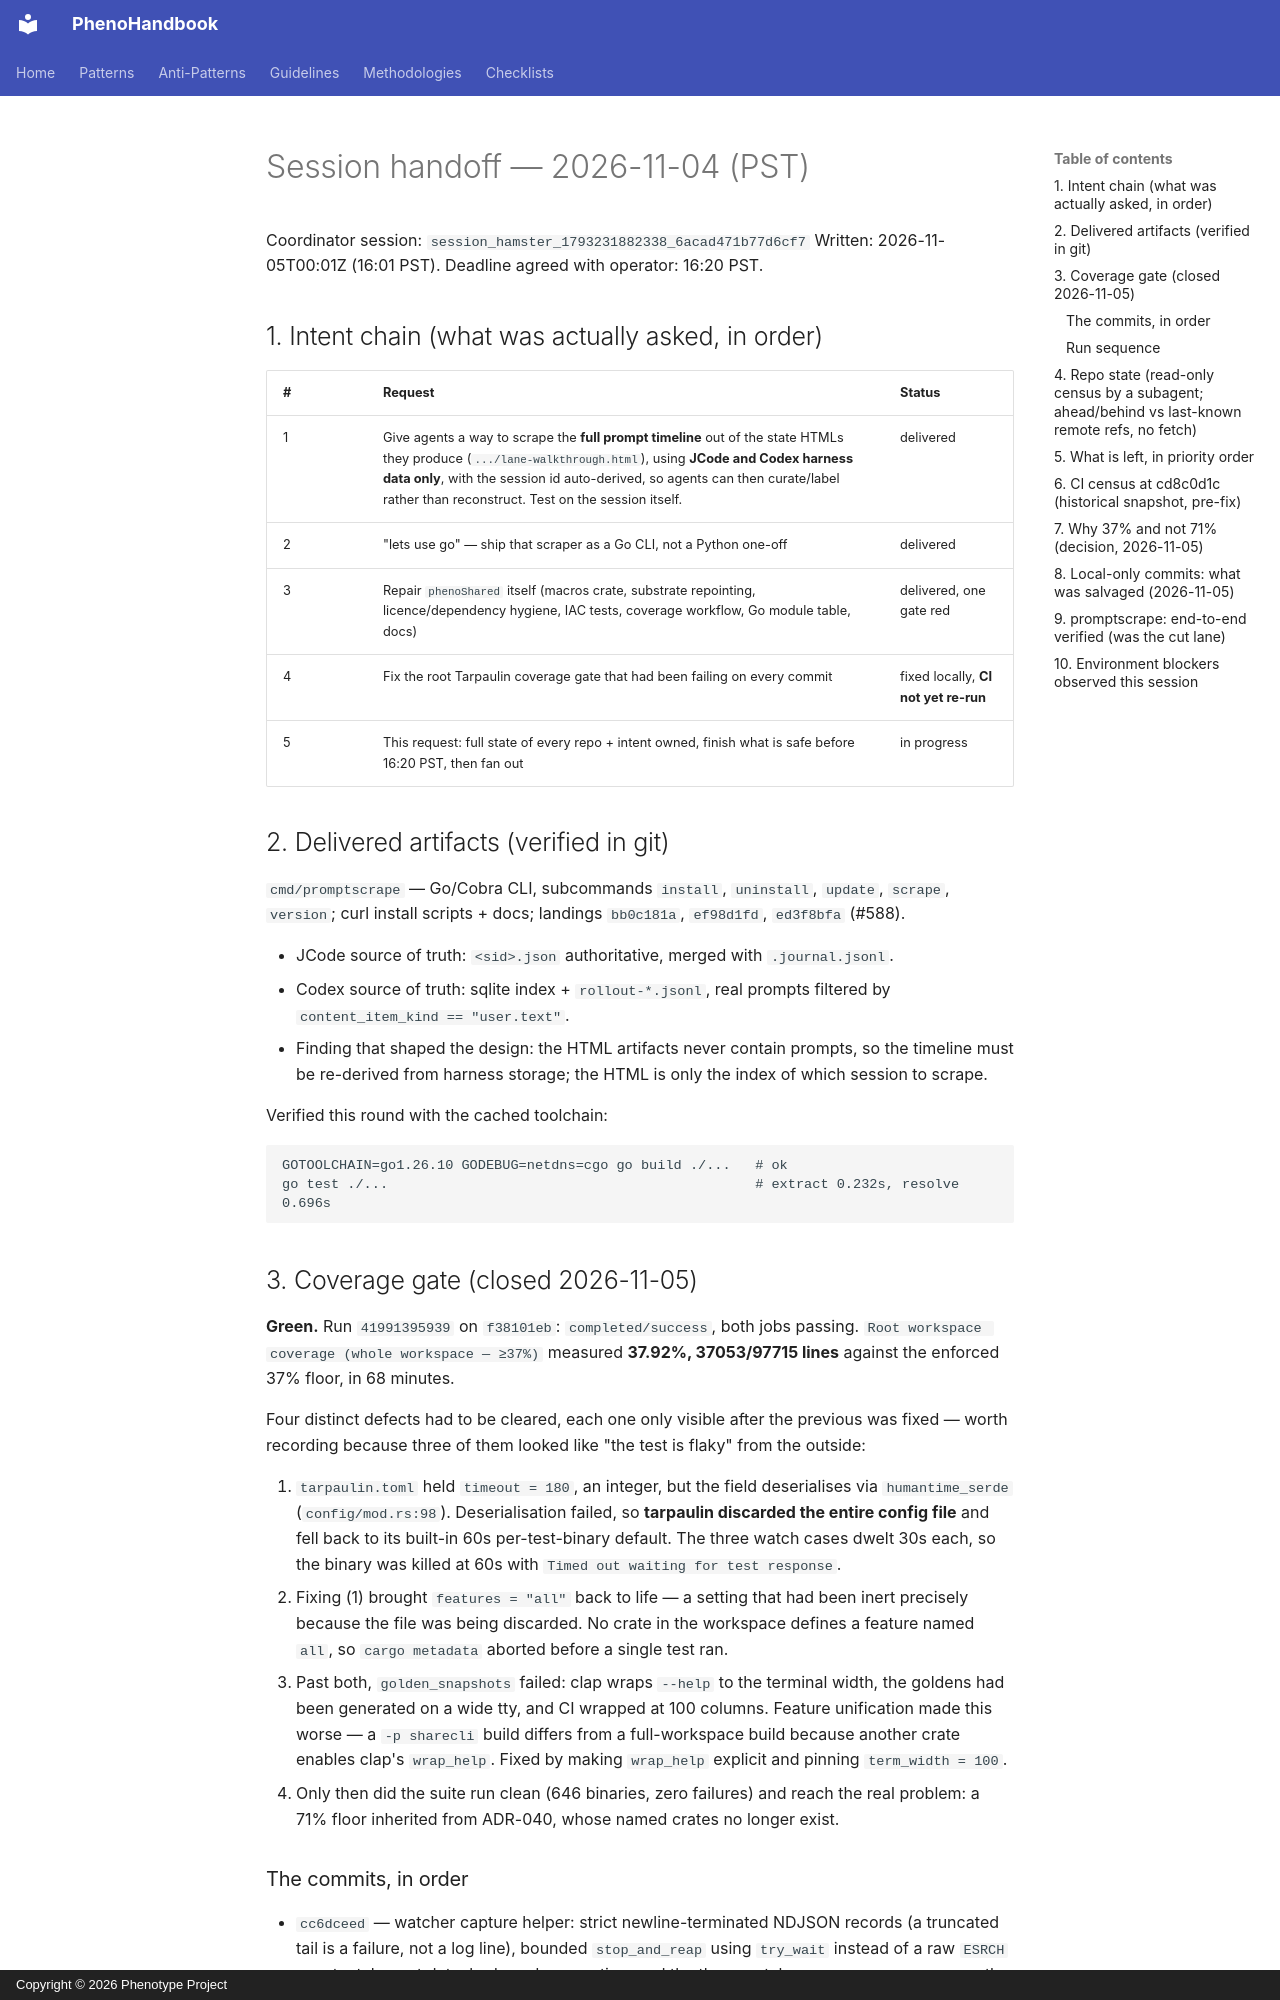

repository: KooshaPari/PhenoShared · page: sessions/2026-11-04-session-handoff/index.html · generator: mkdocs · copyright: Copyright © 2026 Phenotype Project

# Session handoff — 2026-11-04 (PST)

Coordinator session: `session_hamster_1793231882338_6acad471b77d6cf7`
Written: 2026-11-05T00:01Z (16:01 PST). Deadline agreed with operator: 16:20 PST.

## 1. Intent chain (what was actually asked, in order)

| # | Request | Status |
|---|---|---|
| 1 | Give agents a way to scrape the **full prompt timeline** out of the state HTMLs they produce (`.../lane-walkthrough.html`), using **JCode and Codex harness data only**, with the session id auto-derived, so agents can then curate/label rather than reconstruct. Test on the session itself. | delivered |
| 2 | "lets use go" — ship that scraper as a Go CLI, not a Python one-off | delivered |
| 3 | Repair `phenoShared` itself (macros crate, substrate repointing, licence/dependency hygiene, IAC tests, coverage workflow, Go module table, docs) | delivered, one gate red |
| 4 | Fix the root Tarpaulin coverage gate that had been failing on every commit | fixed locally, **CI not yet re-run** |
| 5 | This request: full state of every repo + intent owned, finish what is safe before 16:20 PST, then fan out | in progress |

## 2. Delivered artifacts (verified in git)

`cmd/promptscrape` — Go/Cobra CLI, subcommands `install`, `uninstall`, `update`, `scrape`, `version`; curl install scripts + docs; landings `bb0c181a`, `ef98d1fd`, `ed3f8bfa` (#588).

- JCode source of truth: `<sid>.json` authoritative, merged with `.journal.jsonl`.
- Codex source of truth: sqlite index + `rollout-*.jsonl`, real prompts filtered by `content_item_kind == "user.text"`.
- Finding that shaped the design: the HTML artifacts never contain prompts, so the timeline must be re-derived from harness storage; the HTML is only the index of which session to scrape.

Verified this round with the cached toolchain:

```
GOTOOLCHAIN=go1.26.10 GODEBUG=netdns=cgo go build ./...   # ok
go test ./...                                             # extract 0.232s, resolve 0.696s
```

## 3. Coverage gate (closed 2026-11-05)

**Green.** Run `41991395939` on `f38101eb`: `completed/success`, both jobs passing.
`Root workspace coverage (whole workspace — ≥37%)` measured **37.92%, 37053/97715 lines** against the
enforced 37% floor, in 68 minutes.

Four distinct defects had to be cleared, each one only visible after the previous was fixed — worth
recording because three of them looked like "the test is flaky" from the outside:

1. `tarpaulin.toml` held `timeout = 180`, an integer, but the field deserialises via `humantime_serde`
   (`config/mod.rs:98`). Deserialisation failed, so **tarpaulin discarded the entire config file** and
   fell back to its built-in 60s per-test-binary default. The three watch cases dwelt 30s each, so the
   binary was killed at 60s with `Timed out waiting for test response`.
2. Fixing (1) brought `features = "all"` back to life — a setting that had been inert precisely
   because the file was being discarded. No crate in the workspace defines a feature named `all`, so
   `cargo metadata` aborted before a single test ran.
3. Past both, `golden_snapshots` failed: clap wraps `--help` to the terminal width, the goldens had been
   generated on a wide tty, and CI wrapped at 100 columns. Feature unification made this worse — a
   `-p sharecli` build differs from a full-workspace build because another crate enables clap's
   `wrap_help`. Fixed by making `wrap_help` explicit and pinning `term_width = 100`.
4. Only then did the suite run clean (646 binaries, zero failures) and reach the real problem: a 71%
   floor inherited from ADR-040, whose named crates no longer exist.
